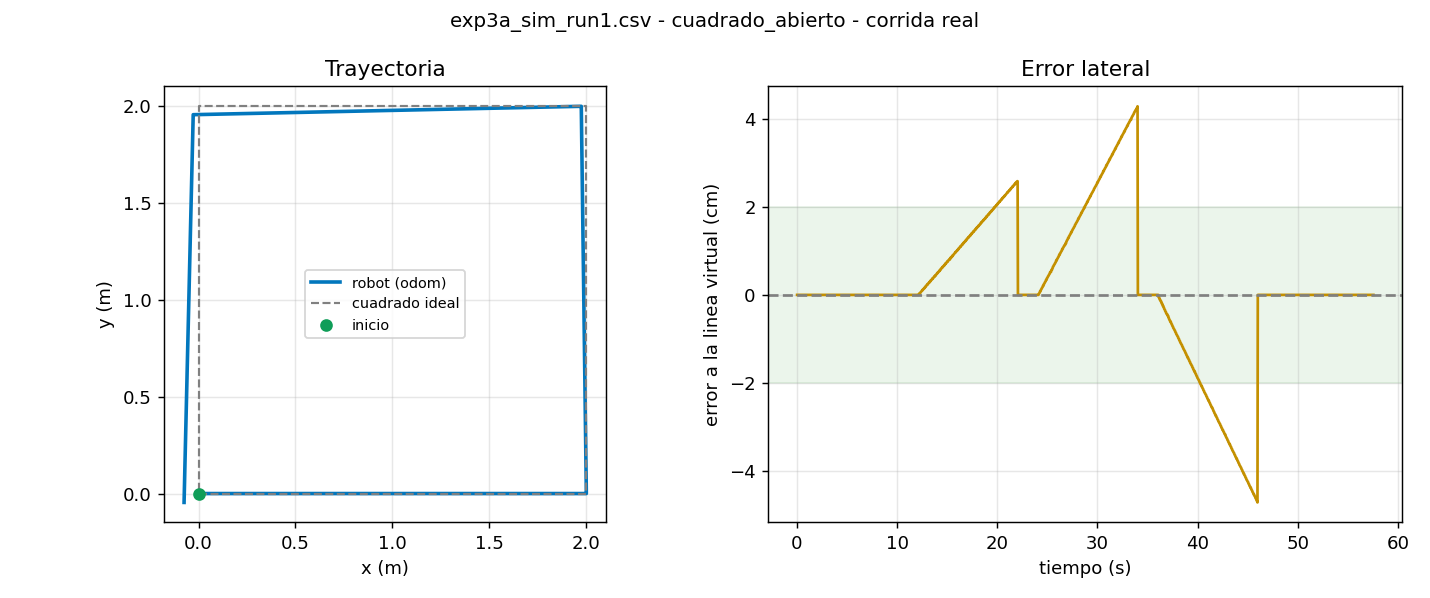

Values plotted in this chart, from the file beside it:
t, x, y, yaw, v, w, e_line, e_yaw, estado
0.033, 0.0000, 0.0000, 0.0000, 0.200, 0.000, 0.0000, 0.0000, AVANZA
0.066, 0.0000, 0.0000, 0.0000, 0.200, 0.000, 0.0000, 0.0000, AVANZA
0.099, 0.0010, 0.0000, 0.0000, 0.200, 0.000, 0.0000, 0.0000, AVANZA
0.133, 0.0030, -0.0000, 0.0000, 0.200, 0.000, -0.0000, 0.0000, AVANZA
0.166, 0.0030, -0.0000, 0.0000, 0.200, 0.000, -0.0000, 0.0000, AVANZA
0.199, 0.0193, 0.0000, 0.0000, 0.200, 0.000, 0.0000, 0.0000, AVANZA
0.233, 0.0231, 0.0000, 0.0000, 0.200, 0.000, 0.0000, 0.0000, AVANZA
0.266, 0.0231, 0.0000, 0.0000, 0.200, 0.000, 0.0000, 0.0000, AVANZA
0.300, 0.0393, 0.0000, -0.0000, 0.200, 0.000, 0.0000, 0.0000, AVANZA
0.333, 0.0434, 0.0000, -0.0000, 0.200, 0.000, 0.0000, 0.0000, AVANZA
0.366, 0.0553, 0.0000, -0.0000, 0.200, 0.000, 0.0000, 0.0000, AVANZA
0.400, 0.0592, 0.0000, -0.0000, 0.200, 0.000, 0.0000, 0.0000, AVANZA
0.433, 0.0631, 0.0000, -0.0000, 0.200, 0.000, 0.0000, 0.0000, AVANZA
0.466, 0.0631, 0.0000, -0.0000, 0.200, 0.000, 0.0000, 0.0000, AVANZA
0.499, 0.0790, -0.0000, -0.0000, 0.200, 0.000, -0.0000, 0.0000, AVANZA
0.533, 0.0830, 0.0000, 0.0000, 0.200, 0.000, 0.0000, 0.0000, AVANZA
0.566, 0.0830, 0.0000, 0.0000, 0.200, 0.000, 0.0000, 0.0000, AVANZA
0.600, 0.0991, 0.0000, 0.0000, 0.200, 0.000, 0.0000, 0.0000, AVANZA
0.633, 0.1031, 0.0000, 0.0000, 0.200, 0.000, 0.0000, 0.0000, AVANZA
0.666, 0.1150, 0.0000, 0.0000, 0.200, 0.000, 0.0000, 0.0000, AVANZA
0.700, 0.1192, 0.0000, 0.0000, 0.200, 0.000, 0.0000, 0.0000, AVANZA
0.733, 0.1231, 0.0000, 0.0000, 0.200, 0.000, 0.0000, 0.0000, AVANZA
0.766, 0.1353, 0.0000, 0.0000, 0.200, 0.000, 0.0000, 0.0000, AVANZA
0.800, 0.1391, -0.0000, 0.0000, 0.200, 0.000, -0.0000, 0.0000, AVANZA
0.833, 0.1429, -0.0000, 0.0000, 0.200, 0.000, -0.0000, 0.0000, AVANZA
0.866, 0.1552, -0.0000, 0.0000, 0.200, 0.000, -0.0000, 0.0000, AVANZA
0.900, 0.1590, 0.0000, 0.0000, 0.200, 0.000, 0.0000, 0.0000, AVANZA
0.933, 0.1630, 0.0000, 0.0000, 0.200, 0.000, 0.0000, 0.0000, AVANZA
0.966, 0.1751, 0.0000, 0.0000, 0.200, 0.000, 0.0000, 0.0000, AVANZA
1.000, 0.1791, 0.0000, 0.0000, 0.200, 0.000, 0.0000, 0.0000, AVANZA
1.033, 0.1830, 0.0000, 0.0000, 0.200, 0.000, 0.0000, 0.0000, AVANZA
1.066, 0.1952, 0.0000, 0.0000, 0.200, 0.000, 0.0000, 0.0000, AVANZA
1.100, 0.1992, 0.0000, 0.0000, 0.200, 0.000, 0.0000, 0.0000, AVANZA
1.133, 0.2032, 0.0000, 0.0000, 0.200, 0.000, 0.0000, 0.0000, AVANZA
1.166, 0.2152, 0.0000, 0.0000, 0.200, 0.000, 0.0000, 0.0000, AVANZA
1.200, 0.2193, -0.0000, 0.0000, 0.200, 0.000, -0.0000, 0.0000, AVANZA
1.233, 0.2233, -0.0000, 0.0000, 0.200, 0.000, -0.0000, 0.0000, AVANZA
1.266, 0.2354, 0.0000, 0.0000, 0.200, 0.000, 0.0000, 0.0000, AVANZA
1.300, 0.2392, 0.0000, 0.0000, 0.200, 0.000, 0.0000, 0.0000, AVANZA
1.333, 0.2431, 0.0000, 0.0000, 0.200, 0.000, 0.0000, 0.0000, AVANZA
1.366, 0.2552, 0.0000, -0.0000, 0.200, 0.000, 0.0000, 0.0000, AVANZA
1.399, 0.2592, 0.0000, -0.0000, 0.200, 0.000, 0.0000, 0.0000, AVANZA
1.433, 0.2631, -0.0000, -0.0000, 0.200, 0.000, -0.0000, 0.0000, AVANZA
1.466, 0.2750, -0.0000, -0.0000, 0.200, 0.000, -0.0000, 0.0000, AVANZA
1.499, 0.2791, 0.0000, -0.0000, 0.200, 0.000, 0.0000, 0.0000, AVANZA
1.533, 0.2830, -0.0000, -0.0000, 0.200, 0.000, -0.0000, 0.0000, AVANZA
1.566, 0.2951, -0.0000, -0.0000, 0.200, 0.000, -0.0000, 0.0000, AVANZA
1.599, 0.2991, -0.0000, -0.0000, 0.200, 0.000, -0.0000, 0.0000, AVANZA
1.633, 0.3031, 0.0000, -0.0000, 0.200, 0.000, 0.0000, 0.0000, AVANZA
1.666, 0.3150, -0.0000, -0.0000, 0.200, 0.000, -0.0000, 0.0000, AVANZA
1.699, 0.3191, -0.0000, -0.0000, 0.200, 0.000, -0.0000, 0.0000, AVANZA
1.733, 0.3232, -0.0000, -0.0000, 0.200, 0.000, -0.0000, 0.0000, AVANZA
1.766, 0.3351, -0.0000, -0.0000, 0.200, 0.000, -0.0000, 0.0000, AVANZA
1.800, 0.3392, -0.0000, -0.0000, 0.200, 0.000, -0.0000, 0.0000, AVANZA
1.833, 0.3432, 0.0000, -0.0000, 0.200, 0.000, 0.0000, 0.0000, AVANZA
1.866, 0.3432, 0.0000, -0.0000, 0.200, 0.000, 0.0000, 0.0000, AVANZA
1.899, 0.3593, 0.0000, -0.0000, 0.200, 0.000, 0.0000, 0.0000, AVANZA
1.933, 0.3631, 0.0000, -0.0000, 0.200, 0.000, 0.0000, 0.0000, AVANZA
1.966, 0.3750, 0.0000, -0.0000, 0.200, 0.000, 0.0000, 0.0000, AVANZA
1.999, 0.3790, 0.0000, -0.0000, 0.200, 0.000, 0.0000, 0.0000, AVANZA
... 1,666 more rows
